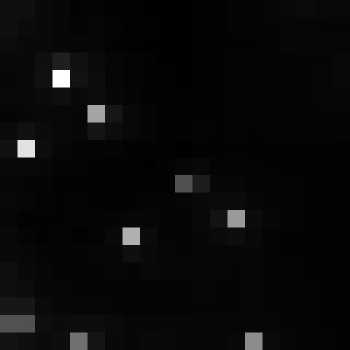

The table this chart was drawn from, first rows:
, xmin, ymin, lat, lon, area, perimeter, max_nanowatts, min_nanowatts, moonlight_illumination, clear_sky_confidence, mean_nanowatts
0, 795, 3027, -4.35, -4.35, 1.0, 0.0, 26.23, 0.7981, 11.82, 0.0, 3.615
